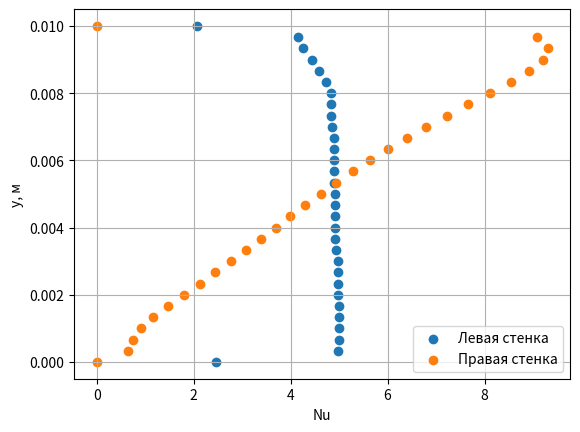

This chart was generated by the following Python code:
import numpy as np
import matplotlib.pyplot as plt
from math import sqrt


class Material:
    def __init__(self, ro, lambd, c_p, mu=None, beta=None):
        self.ro = ro
        self.lambd = lambd
        self.c_p = c_p
        self.mu = mu
        self.beta = beta


water = Material(997, 0.6069, 4187.7, mu=0.0008899, beta=0.000257)
wood = Material(510, 0.12, 1380)
iron = Material(7870, 80.2, 447)

g = 9.8066502
L = H = 0.01
L_solid = 0.4 * L
wood_T = 325.22
iron_T = 274.78
delta_T = 279.527 - 274.849

Gr = (g * water.beta * delta_T * L ** 3) / ((water.mu / water.ro) ** 2)
Pr = water.mu * water.c_p / water.lambd
Nu_av = 0.18 * ((Gr * (Pr ** 2)) / (0.2 + Pr)) ** 0.29
print(Gr, Pr, Gr * Pr, Nu_av)

v_b = sqrt(g * water.beta * delta_T * H ** 3)
t_conv = H / v_b
print(v_b, t_conv)
t_heat_wood = (wood.ro * water.c_p * L_solid ** 2) / wood.lambd
t_heat_iron = (iron.ro * iron.c_p * L_solid ** 2) / wood.lambd
print(t_heat_wood, t_heat_iron)

q = (wood_T - iron_T) / (L_solid / wood.lambd + L_solid / iron.lambd + L / ((0.18 * (Gr * Pr) ** 0.25) * water.lambd))
print(q)
T_left = wood_T - q * L_solid / wood.lambd
T_right = iron_T + q * L_solid / iron.lambd
print(T_left, T_right, T_left - T_right)

y = np.array([0, 3.33E-4, 6.67E-4, 1E-3, 1.33E-3, 1.67E-3,
              2E-3, 2.33E-3, 2.67E-3, 3E-3, 3.33E-3, 3.67E-3,
              4E-3, 4.33E-3, 4.67E-3, 5E-3, 5.33E-3, 5.67E-3,
              6E-3, 6.33E-3, 6.67E-3, 7E-3, 7.33E-3, 7.67E-3,
              8E-3, 8.33E-3, 8.67E-3, 9E-3, 9.33E-3, 9.67E-3,
              1E-2])

Nu_left = np.array([2.47, 4.97, 4.99, 5, 5, 4.99,
                    4.98, 4.98, 4.97, 4.97, 4.94, 4.92,
                    4.92, 4.91, 4.91, 4.91, 4.9, 4.9,
                    4.9, 4.9, 4.89, 4.85, 4.84, 4.83,
                    4.83, 4.73, 4.59, 4.45, 4.26, 4.16,
                    2.06])

Nu_right = np.abs(np.array([0, -6.49E-01, -7.44E-01, -9.2E-01, -1.17, -1.47,
                            -1.8, -2.13, -2.45, -2.77, -3.08, -3.39,
                            -3.69, -3.99, -4.3, -4.62, -4.94, -5.28,
                            -5.63, -6.01, -6.39, -6.8, -7.22, -7.66,
                            -8.11, -8.54, -8.92, -9.21, -9.3, - 9.09,
                            0]))

plt.scatter(Nu_left, y, label='Левая стенка')
plt.scatter(Nu_right, y, label='Правая стенка')
plt.ylabel('y, м')
plt.xlabel('Nu')
plt.grid(True)
plt.legend()
plt.show()

